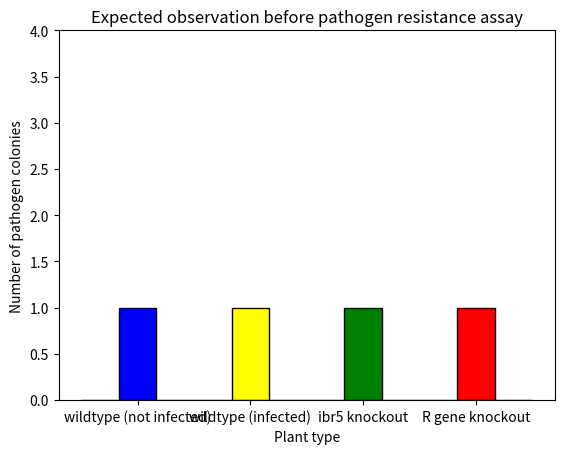

The script that saved this image:
import matplotlib.pyplot as plt

a = ['wildtype (not infected)']
b = ['wildtype (infected)']
c = ['ibr5 knockout']
d = ['R gene knockout']
num_bins = 3

n, bins, patches = plt.hist(a, num_bins, facecolor='blue', alpha=1, ec='black')
n, bins, patches = plt.hist(b, num_bins, facecolor='yellow', alpha=1,
                            ec='black')
n, bins, patches = plt.hist(c, num_bins, facecolor='green', alpha=1, ec='black')
n, bins, patches = plt.hist(d, num_bins, facecolor='red', alpha=1, ec='black')

plt.title(
    "Expected observation before pathogen resistance assay")
plt.xlabel("Plant type")
plt.ylabel("Number of pathogen colonies")
plt.ylim(0,4)
plt.show()
